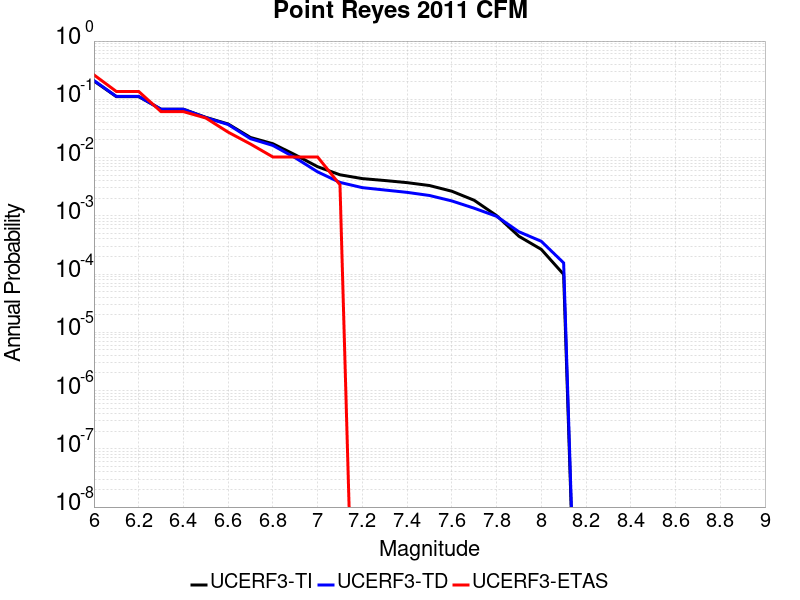

The data file committed next to this chart (first rows):
Magnitude, UCERF3-TI Prob, UCERF3-TD Prob, UCERF3-ETAS Prob
6.0, 0.2065, 0.2101, 0.2628
6.1, 0.1114, 0.1122, 0.1365
6.2, 0.1114, 0.1122, 0.1365
6.3, 0.06763, 0.06746, 0.06143
6.4, 0.06763, 0.06746, 0.06143
6.5, 0.04906, 0.04852, 0.04778
6.6, 0.03769, 0.03694, 0.0273
6.7, 0.02212, 0.02109, 0.01706
6.8, 0.01726, 0.01615, 0.01024
6.9, 0.01113, 0.009909, 0.01024
7.0, 0.006971, 0.00568, 0.01024
7.1, 0.005062, 0.003744, 0.003413
7.2, 0.004351, 0.003045, 0.0
7.3, 0.004036, 0.002773, 0.0
7.4, 0.003711, 0.002527, 0.0
7.5, 0.003311, 0.002233, 0.0
7.6, 0.002643, 0.001801, 0.0
7.7, 0.001848, 0.00135, 0.0
7.8, 0.001009, 9.810477E-4, 0.0
7.9, 4.452132E-4, 5.3244084E-4, 0.0
8.0, 2.6536043E-4, 3.6537673E-4, 0.0
8.1, 9.8772405E-5, 1.5555069E-4, 0.0
